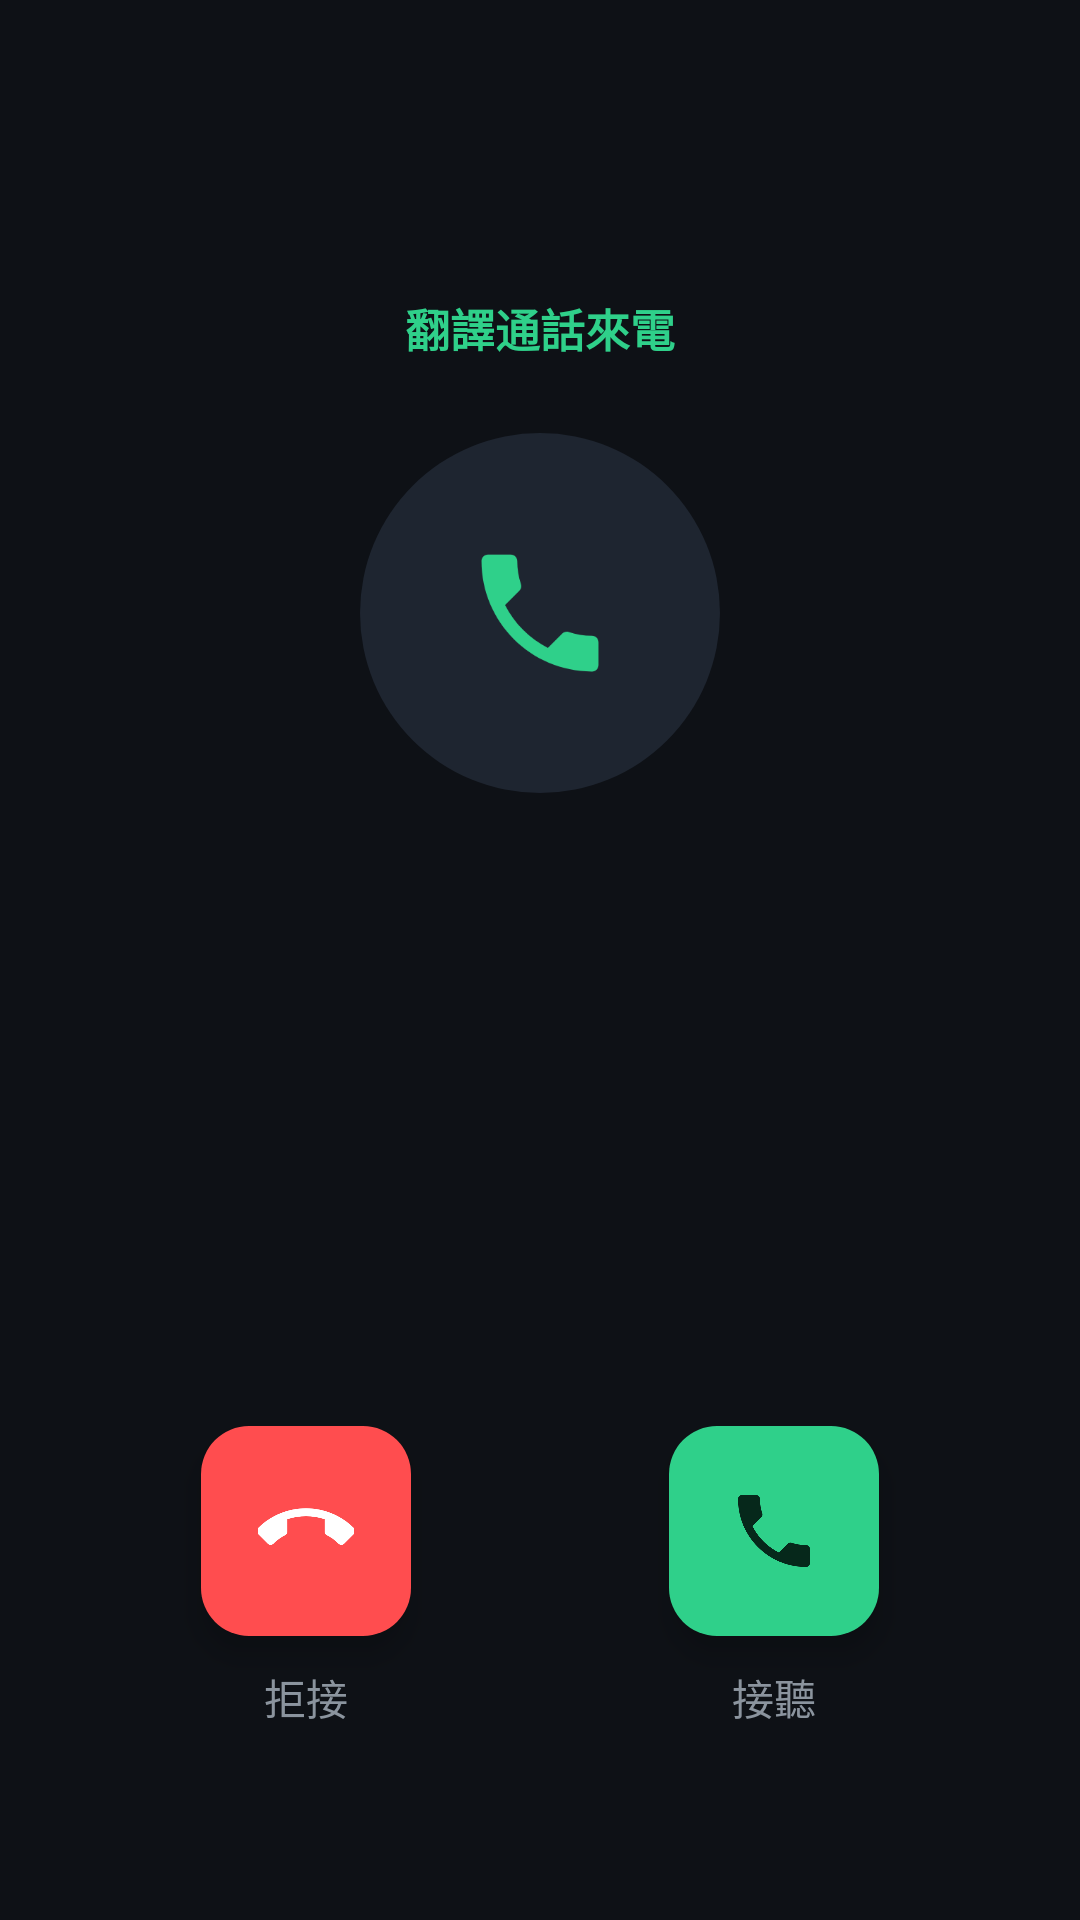

Write the Android layout XML for this screen, with the resource values it uses.
<!-- AndroidManifest.xml: application theme Theme.ZhIdTalk -->
<!-- res/layout/activity_incoming.xml -->
<?xml version="1.0" encoding="utf-8"?>
<LinearLayout xmlns:android="http://schemas.android.com/apk/res/android"
    xmlns:app="http://schemas.android.com/apk/res-auto"
    android:layout_width="match_parent"
    android:layout_height="match_parent"
    android:background="@color/bg"
    android:fitsSystemWindows="true"
    android:gravity="center_horizontal"
    android:orientation="vertical"
    android:padding="24dp">

    <View
        android:layout_width="0dp"
        android:layout_height="0dp"
        android:layout_weight="0.6" />

    <TextView
        android:layout_width="wrap_content"
        android:layout_height="wrap_content"
        android:text="@string/incoming_call"
        android:textColor="@color/accent"
        android:textSize="15sp"
        android:textStyle="bold" />

    <ImageView
        android:layout_width="120dp"
        android:layout_height="120dp"
        android:layout_marginTop="24dp"
        android:background="@drawable/bg_avatar"
        android:contentDescription="@string/incoming_call"
        android:padding="34dp"
        android:src="@drawable/ic_call"
        app:tint="@color/accent" />

    <TextView
        android:id="@+id/textPeer"
        android:layout_width="wrap_content"
        android:layout_height="wrap_content"
        android:layout_marginTop="20dp"
        android:textColor="@color/text_primary"
        android:textSize="30sp"
        android:textStyle="bold" />

    <TextView
        android:id="@+id/textPeerLang"
        android:layout_width="wrap_content"
        android:layout_height="wrap_content"
        android:layout_marginTop="6dp"
        android:textColor="@color/text_secondary"
        android:textSize="15sp" />

    <View
        android:layout_width="0dp"
        android:layout_height="0dp"
        android:layout_weight="1" />

    <LinearLayout
        android:layout_width="match_parent"
        android:layout_height="wrap_content"
        android:layout_marginBottom="40dp"
        android:orientation="horizontal">

        <LinearLayout
            android:layout_width="0dp"
            android:layout_height="wrap_content"
            android:layout_weight="1"
            android:gravity="center"
            android:orientation="vertical">

            <com.google.android.material.floatingactionbutton.FloatingActionButton
                android:id="@+id/btnReject"
                android:layout_width="wrap_content"
                android:layout_height="wrap_content"
                android:contentDescription="@string/reject"
                android:src="@drawable/ic_call_end"
                app:backgroundTint="@color/danger"
                app:fabCustomSize="70dp"
                app:maxImageSize="32dp"
                app:tint="#FFFFFF" />

            <TextView
                android:layout_width="wrap_content"
                android:layout_height="wrap_content"
                android:layout_marginTop="10dp"
                android:text="@string/reject"
                android:textColor="@color/text_secondary"
                android:textSize="14sp" />
        </LinearLayout>

        <LinearLayout
            android:layout_width="0dp"
            android:layout_height="wrap_content"
            android:layout_weight="1"
            android:gravity="center"
            android:orientation="vertical">

            <com.google.android.material.floatingactionbutton.FloatingActionButton
                android:id="@+id/btnAccept"
                android:layout_width="wrap_content"
                android:layout_height="wrap_content"
                android:contentDescription="@string/accept"
                android:src="@drawable/ic_call"
                app:backgroundTint="@color/accent"
                app:fabCustomSize="70dp"
                app:maxImageSize="32dp"
                app:tint="#06281B" />

            <TextView
                android:layout_width="wrap_content"
                android:layout_height="wrap_content"
                android:layout_marginTop="10dp"
                android:text="@string/accept"
                android:textColor="@color/text_secondary"
                android:textSize="14sp" />
        </LinearLayout>
    </LinearLayout>
</LinearLayout>
<!-- resources referenced by this layout -->
<resources>
  <color name="accent">#2FD08A</color>
  <color name="bg">#0E1116</color>
  <color name="danger">#FF4D4F</color>
  <color name="text_primary">#E6EDF3</color>
  <color name="text_secondary">#8B949E</color>
  <!-- drawable bg_avatar (drawable) -->
  <?xml version="1.0" encoding="utf-8"?>
  <shape xmlns:android="http://schemas.android.com/apk/res/android"
      android:shape="rectangle">
      <solid android:color="@color/surface_high" />
      <corners android:radius="60dp" />
  </shape>
  <!-- drawable ic_call (drawable) -->
  <vector xmlns:android="http://schemas.android.com/apk/res/android"
      android:width="24dp"
      android:height="24dp"
      android:viewportWidth="24"
      android:viewportHeight="24">
      <path
          android:fillColor="#FFFFFF"
          android:pathData="M6.62,10.79c1.44,2.83 3.76,5.14 6.59,6.59l2.2,-2.2c0.27,-0.27 0.67,-0.36 1.02,-0.24 1.12,0.37 2.33,0.57 3.57,0.57 0.55,0 1,0.45 1,1L21,20c0,0.55 -0.45,1 -1,1 -9.39,0 -17,-7.61 -17,-17 0,-0.55 0.45,-1 1,-1h3.5c0.55,0 1,0.45 1,1 0,1.25 0.2,2.45 0.57,3.57 0.11,0.35 0.03,0.74 -0.25,1.02l-2.2,2.2z" />
  </vector>
  <!-- drawable ic_call_end (drawable) -->
  <vector xmlns:android="http://schemas.android.com/apk/res/android"
      android:width="24dp"
      android:height="24dp"
      android:viewportWidth="24"
      android:viewportHeight="24">
      <group
          android:pivotX="12"
          android:pivotY="12"
          android:rotation="135">
      <path
          android:fillColor="#FFFFFF"
          android:pathData="M6.62,10.79c1.44,2.83 3.76,5.14 6.59,6.59l2.2,-2.2c0.27,-0.27 0.67,-0.36 1.02,-0.24 1.12,0.37 2.33,0.57 3.57,0.57 0.55,0 1,0.45 1,1L21,20c0,0.55 -0.45,1 -1,1 -9.39,0 -17,-7.61 -17,-17 0,-0.55 0.45,-1 1,-1h3.5c0.55,0 1,0.45 1,1 0,1.25 0.2,2.45 0.57,3.57 0.11,0.35 0.03,0.74 -0.25,1.02l-2.2,2.2z" />
      </group>
  </vector>
  <string name="accept">接聽</string>
  <string name="incoming_call">翻譯通話來電</string>
  <string name="reject">拒接</string>
  <style name="Theme.ZhIdTalk" parent="Theme.Material3.Dark.NoActionBar">
          <item name="colorPrimary">@color/accent</item>
          <item name="colorOnPrimary">#06281B</item>
          <item name="colorPrimaryContainer">@color/accent_dark</item>
          <item name="colorSecondary">@color/accent</item>
          <item name="colorError">@color/danger</item>
          <item name="android:colorBackground">@color/bg</item>
          <item name="colorSurface">@color/surface</item>
          <item name="colorSurfaceVariant">@color/surface_high</item>
          <item name="colorOnSurface">@color/text_primary</item>
          <item name="colorOnSurfaceVariant">@color/text_secondary</item>
          <item name="colorOutline">@color/outline</item>
          <item name="android:statusBarColor">@color/bg</item>
          <item name="android:navigationBarColor">@color/bg</item>
          <item name="android:windowLightStatusBar" tools:targetApi="m">false</item>
      </style>
  <color name="surface_high">#1E2530</color>
  <color name="accent_dark">#1E9E68</color>
  <color name="surface">#161B22</color>
  <color name="outline">#2A3240</color>
</resources>
